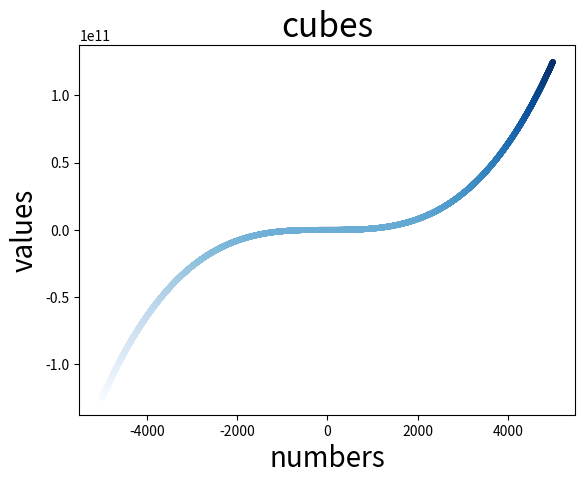

Write the Python code that produced this figure.
import matplotlib.pyplot as plt
x=range(-5000,5000)
y=[i**3 for i in x]
ax=plt.subplot()
ax.scatter(x,y,c=y,cmap=plt.cm.Blues,s=10)
ax.set_title('cubes',fontsize=24)
ax.set_xlabel('numbers',fontsize=20)
ax.set_ylabel('values',fontsize=20)
plt.show()